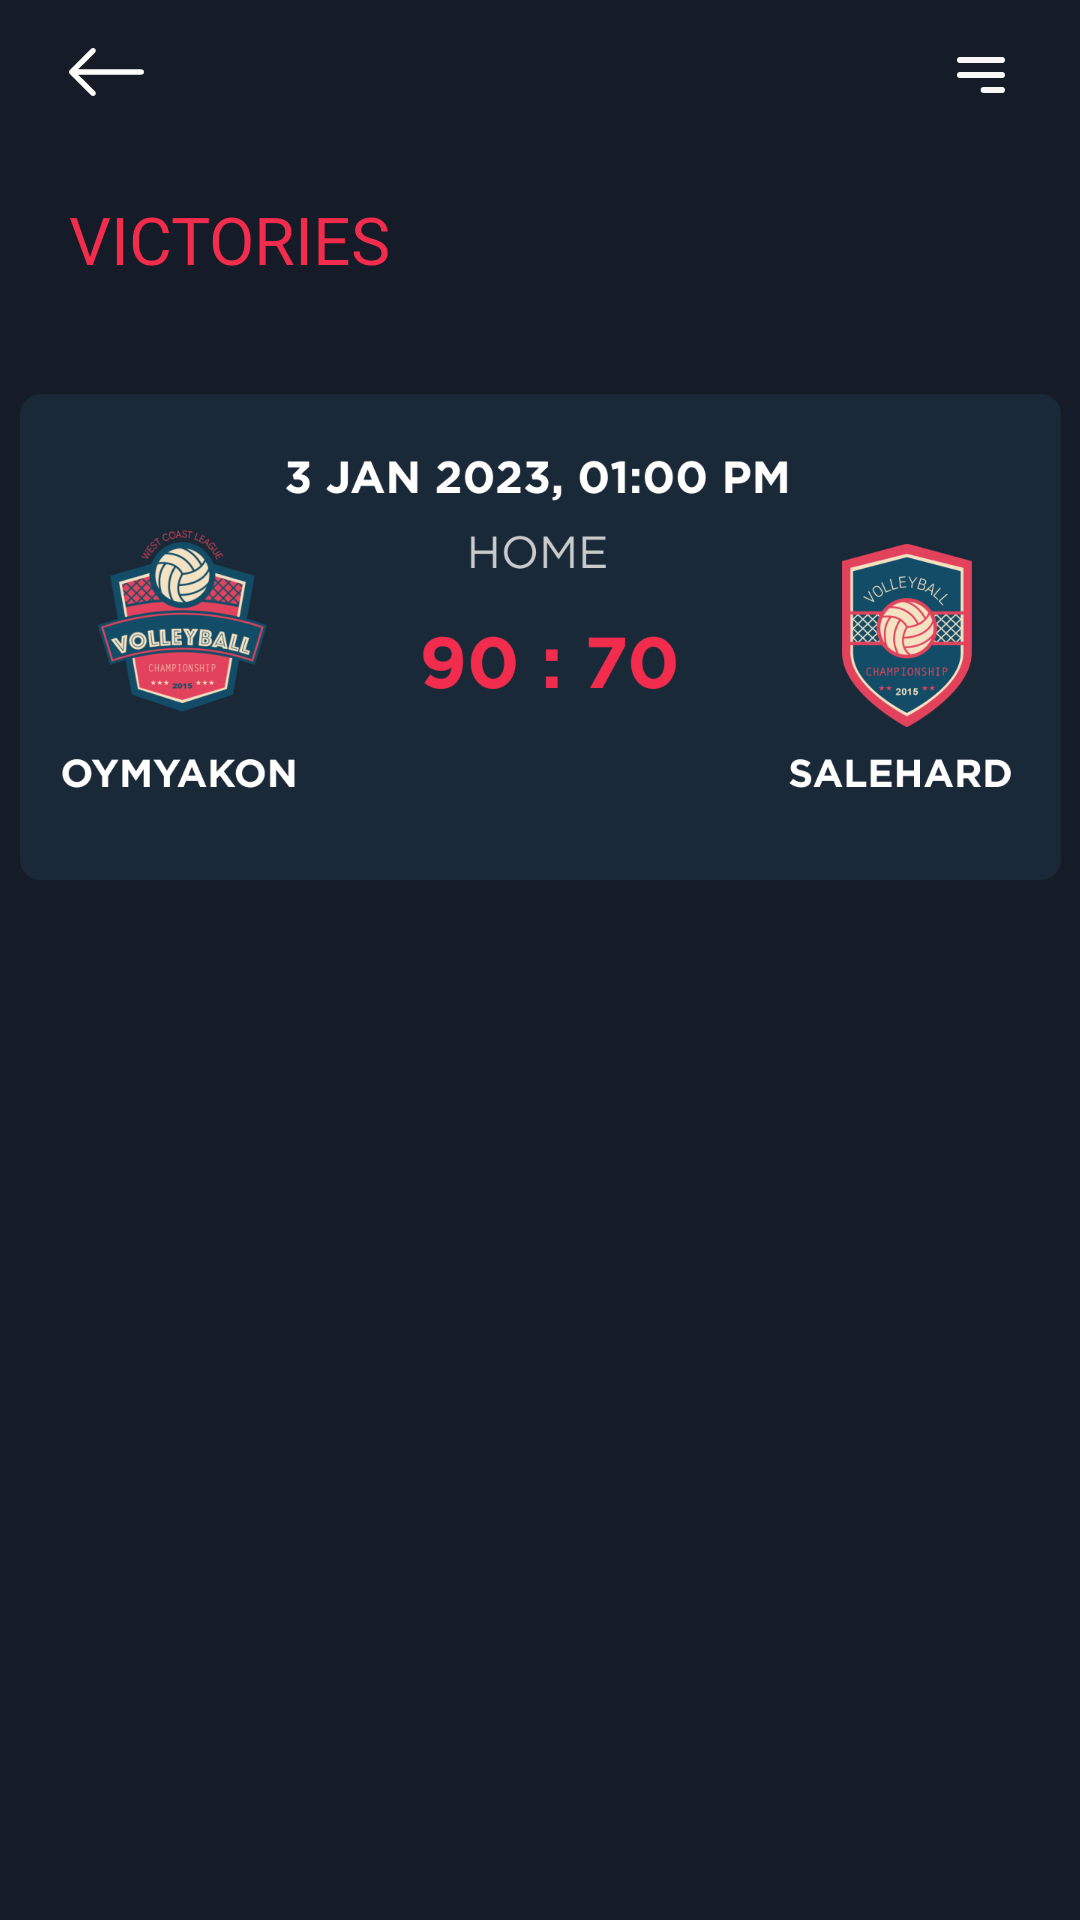

This screen was rendered from an Android layout file. Write that file and the resources it references.
<!-- AndroidManifest.xml: application theme Theme.Blaze -->
<!-- res/layout/fragment_victories_basketball.xml -->
<?xml version="1.0" encoding="utf-8"?>
<androidx.constraintlayout.widget.ConstraintLayout xmlns:android="http://schemas.android.com/apk/res/android"
    xmlns:app="http://schemas.android.com/apk/res-auto"
    xmlns:tools="http://schemas.android.com/tools"
    android:layout_width="match_parent"
    android:layout_height="match_parent"
    android:background="@color/background"
    tools:context=".ui.victories_basketball.VictoriesBasketballFragment">


    <ImageView
        android:id="@+id/btnBackVictoriesBasketball"
        android:layout_width="wrap_content"
        android:layout_height="wrap_content"
        android:layout_marginStart="23dp"
        android:layout_marginTop="16dp"
        android:src="@drawable/icon_back"
        app:layout_constraintStart_toStartOf="parent"
        app:layout_constraintTop_toTopOf="parent" />

    <TextView
        android:id="@+id/textView20"
        android:layout_width="wrap_content"
        android:layout_height="wrap_content"
        android:layout_marginTop="33dp"
        android:fontFamily="@font/gotham_pro"
        android:text="@string/victories"
        android:textColor="@color/red"
        android:textSize="22sp"
        app:layout_constraintStart_toStartOf="@+id/btnBackVictoriesBasketball"
        app:layout_constraintTop_toBottomOf="@+id/btnBackVictoriesBasketball" />

    <ImageView
        android:id="@+id/imageView52"
        android:layout_width="wrap_content"
        android:layout_height="wrap_content"
        android:layout_marginTop="19dp"
        android:layout_marginEnd="25dp"
        android:src="@drawable/icon_top_right_line"
        app:layout_constraintEnd_toEndOf="parent"
        app:layout_constraintTop_toTopOf="parent" />

    <ImageView
        android:id="@+id/imageView53"
        android:layout_width="wrap_content"
        android:layout_height="wrap_content"
        android:layout_marginTop="37dp"
        android:src="@drawable/icon_card_1_victories_basketball"
        app:layout_constraintEnd_toEndOf="parent"
        app:layout_constraintStart_toStartOf="parent"
        app:layout_constraintTop_toBottomOf="@+id/textView20" />
</androidx.constraintlayout.widget.ConstraintLayout>
<!-- resources referenced by this layout -->
<resources>
  <color name="background">#151C27</color>
  <color name="red">#F22C4D</color>
  <!-- drawable icon_back (drawable) -->
  <vector xmlns:android="http://schemas.android.com/apk/res/android"
      android:width="25dp"
      android:height="16dp"
      android:viewportWidth="25"
      android:viewportHeight="16">
    <path
        android:pathData="M25,8C25,8.236 24.906,8.462 24.739,8.628C24.571,8.795 24.344,8.889 24.107,8.889L3.05,8.889L8.669,14.481C8.837,14.648 8.931,14.874 8.931,15.11C8.931,15.346 8.837,15.573 8.669,15.739C8.501,15.906 8.274,16 8.037,16C7.8,16 7.572,15.906 7.405,15.739L0.262,8.629C0.179,8.547 0.113,8.449 0.068,8.341C0.023,8.233 -0,8.117 -0,8C-0,7.883 0.023,7.767 0.068,7.659C0.113,7.551 0.179,7.453 0.262,7.371L7.405,0.261C7.572,0.094 7.8,-0 8.037,-0C8.274,-0 8.501,0.094 8.669,0.261C8.837,0.428 8.931,0.654 8.931,0.89C8.931,1.126 8.837,1.352 8.669,1.519L3.05,7.111L24.107,7.111C24.344,7.111 24.571,7.205 24.739,7.372C24.906,7.538 25,7.764 25,8V8Z"
        android:fillColor="#ffffff"
        android:fillType="evenOdd"/>
  </vector>
  <!-- drawable icon_card_1_victories_basketball: png bitmap (drawable-xxxhdpi, 107120 bytes) -->
  <!-- drawable icon_top_right_line (drawable) -->
  <vector xmlns:android="http://schemas.android.com/apk/res/android"
      android:width="16dp"
      android:height="12dp"
      android:viewportWidth="16"
      android:viewportHeight="12">
    <path
        android:pathData="M1,1H15M1,6H15M8.875,11H15"
        android:strokeLineJoin="round"
        android:strokeWidth="2"
        android:fillColor="#00000000"
        android:strokeColor="#F8F8F8"
        android:strokeLineCap="round"/>
  </vector>
  <string name="victories">VICTORIES</string>
  <style name="Theme.Blaze" parent="Base.Theme.Blaze" />
  <style name="Base.Theme.Blaze" parent="Theme.Material3.DayNight.NoActionBar">
          <item name="colorPrimary">@color/background</item>
          <item name="colorPrimaryVariant">@color/background</item>
          <item name="android:statusBarColor">?attr/colorPrimaryVariant</item>
          
          
      </style>
</resources>
